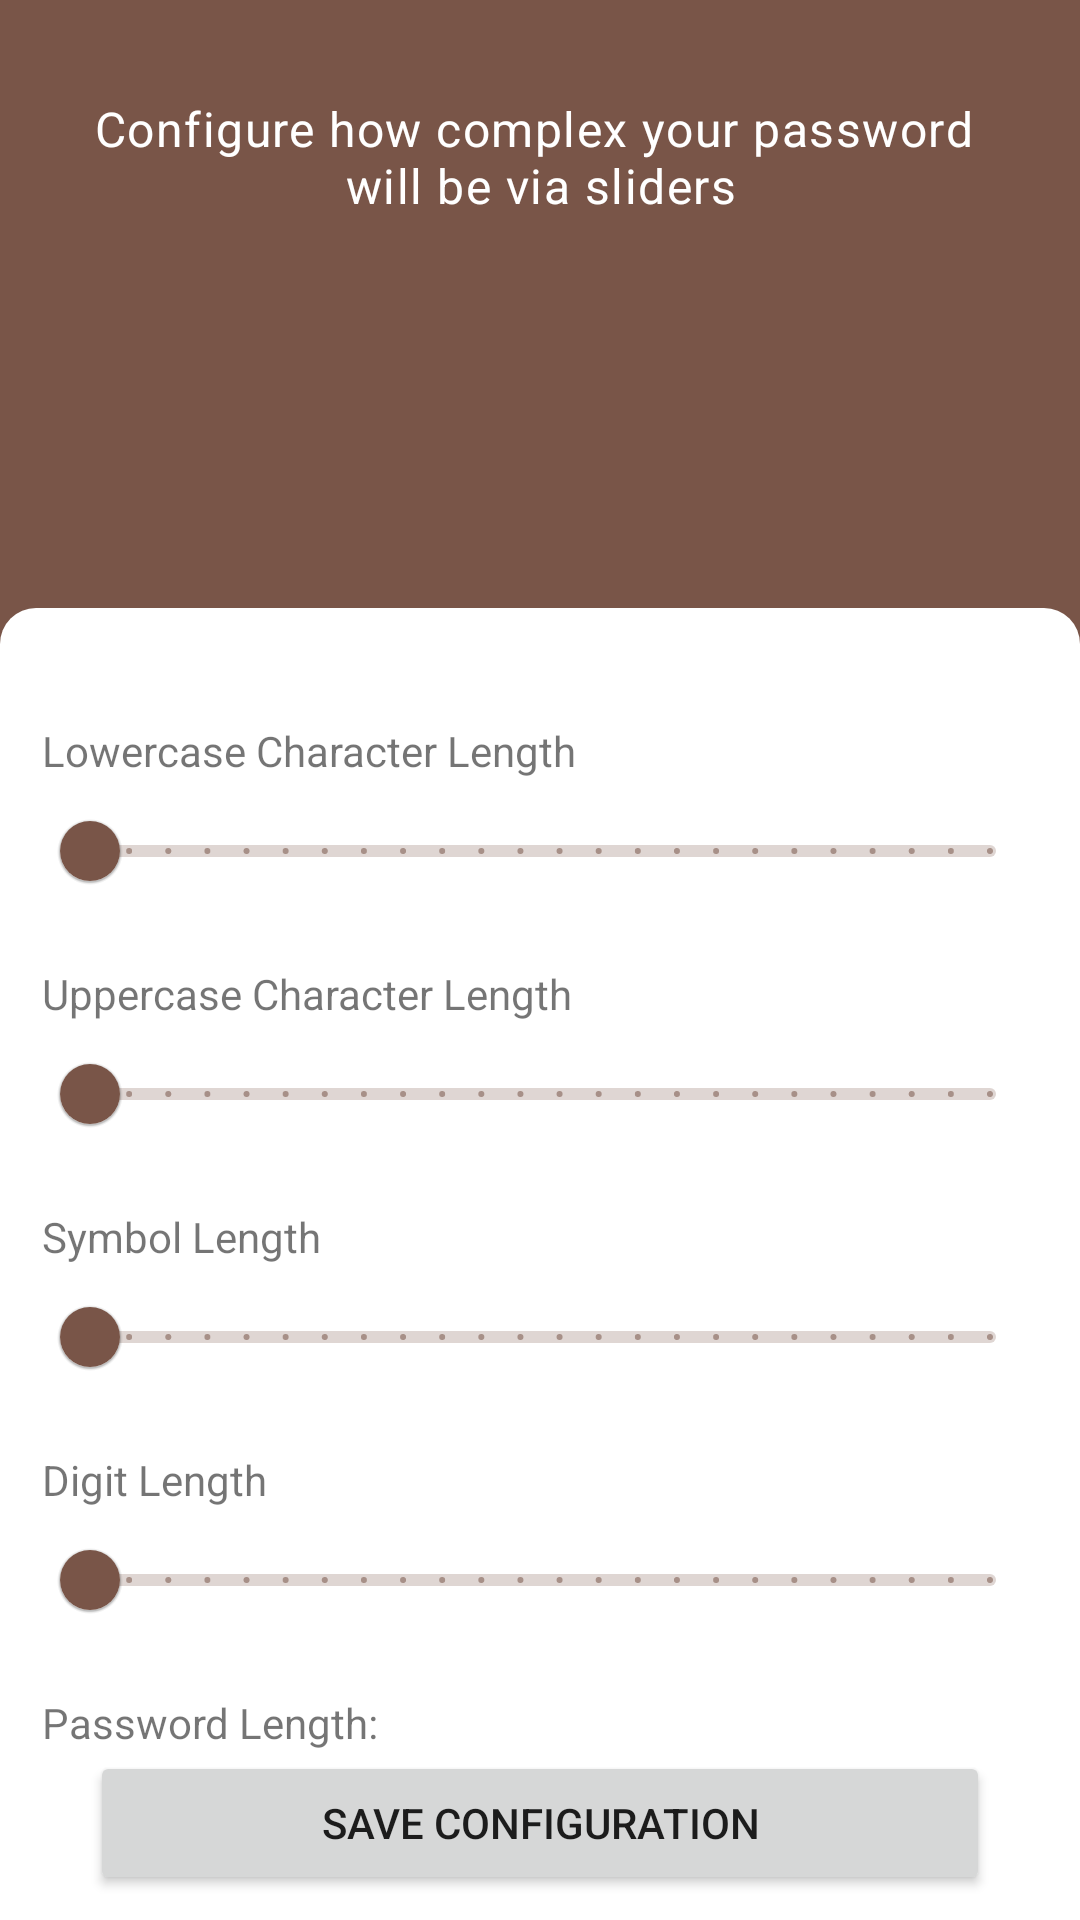

The Android layout XML behind this screen, and the referenced resources:
<!-- AndroidManifest.xml: application theme Theme.UnwiredVault -->
<!-- res/layout/generator_layout.xml -->
<?xml version="1.0" encoding="utf-8"?>
<LinearLayout xmlns:android="http://schemas.android.com/apk/res/android"
    xmlns:app="http://schemas.android.com/apk/res-auto"
    android:layout_width="match_parent"
    android:layout_height="match_parent"
    android:background="@color/brown_500"
    android:orientation="vertical">

    <TextView
        android:id="@+id/text_config_body"
        style="@style/TextAppearance.MaterialComponents.Body1"
        android:layout_width="match_parent"
        android:layout_height="wrap_content"
        android:layout_marginHorizontal="14dp"
        android:layout_marginTop="32dp"
        android:text="@string/config_body"
        android:textAlignment="center"
        android:textColor="@color/white" />

    <ImageView
        android:layout_width="74dp"
        android:layout_height="74dp"
        android:layout_gravity="center"
        android:layout_marginVertical="28dp"
        android:src="@drawable/safe_yellow" />

    <LinearLayout
        android:layout_width="match_parent"
        android:layout_height="0dp"
        android:layout_weight="1"
        android:background="@drawable/layout_bg"
        android:orientation="vertical">

        <TextView
            android:layout_width="match_parent"
            android:layout_height="wrap_content"
            android:layout_marginHorizontal="14dp"
            android:layout_marginTop="38dp"
            android:text="@string/lowercase_character_length" />

        <com.google.android.material.slider.Slider
            android:id="@+id/low_char_slider"
            android:layout_width="match_parent"
            android:layout_height="wrap_content"
            android:layout_marginHorizontal="14dp"
            android:stepSize="1.0"
            android:valueFrom="1.0"
            android:valueTo="24.0" />

        <TextView
            android:layout_width="match_parent"
            android:layout_height="wrap_content"
            android:layout_marginHorizontal="14dp"
            android:layout_marginTop="14dp"
            android:text="@string/uppercase_character_length" />

        <com.google.android.material.slider.Slider
            android:id="@+id/up_char_slider"
            android:layout_width="match_parent"
            android:layout_height="wrap_content"
            android:layout_marginHorizontal="14dp"
            android:stepSize="1.0"
            android:valueFrom="1.0"
            android:valueTo="24.0" />

        <TextView
            android:layout_width="match_parent"
            android:layout_height="wrap_content"
            android:layout_marginHorizontal="14dp"
            android:layout_marginTop="14dp"
            android:text="@string/symbol_length" />

        <com.google.android.material.slider.Slider
            android:id="@+id/symbol_slider"
            android:layout_width="match_parent"
            android:layout_height="wrap_content"
            android:layout_marginHorizontal="14dp"
            android:stepSize="1.0"
            android:valueFrom="1.0"
            android:valueTo="24.0" />

        <TextView
            android:layout_width="match_parent"
            android:layout_height="wrap_content"
            android:layout_marginHorizontal="14dp"
            android:layout_marginTop="14dp"
            android:text="@string/digit_length" />

        <com.google.android.material.slider.Slider
            android:id="@+id/digit_slider"
            android:layout_width="match_parent"
            android:layout_height="wrap_content"
            android:layout_marginHorizontal="14dp"
            android:stepSize="1.0"
            android:valueFrom="1.0"
            android:valueTo="24.0" />

        <TextView
            android:id="@+id/pswd_length"
            android:layout_width="match_parent"
            android:layout_height="wrap_content"
            android:layout_marginHorizontal="14dp"
            android:layout_marginTop="14dp"
            android:text="@string/password_length" />

        <TextView
            android:layout_width="match_parent"
            android:layout_height="0dp"
            android:layout_weight="1" />

        <Button
            android:id="@+id/save_configuration"
            android:layout_width="match_parent"
            android:layout_height="wrap_content"
            android:layout_marginHorizontal="30dp"
            android:layout_marginBottom="14dp"
            android:elevation="12dp"
            android:text="@string/save_configuration"
            app:cornerRadius="12dp" />
    </LinearLayout>


</LinearLayout>
<!-- resources referenced by this layout -->
<resources>
  <color name="brown_500">#FF795548</color>
  <color name="white">#FFFFFFFF</color>
  <!-- drawable layout_bg (drawable) -->
  <?xml version="1.0" encoding="utf-8"?>
  <shape xmlns:android="http://schemas.android.com/apk/res/android">
      <solid android:color="#FFFFFF"/>
      <corners android:topLeftRadius="12dp" android:topRightRadius="12dp"/>
      <padding android:left="0dp" android:top="0dp" android:right="0dp" android:bottom="0dp" />
  </shape>
  <string name="config_body">Configure how complex your password \nwill be via sliders</string>
  <string name="digit_length">Digit Length</string>
  <string name="lowercase_character_length">Lowercase Character Length</string>
  <string name="password_length">Password Length:  </string>
  <string name="save_configuration">Save Configuration</string>
  <string name="symbol_length">Symbol Length</string>
  <string name="uppercase_character_length">Uppercase Character Length</string>
  <style name="Theme.UnwiredVault" parent="Theme.MaterialComponents.DayNight.DarkActionBar">
          
          <item name="colorPrimary">@color/brown_500</item>
          <item name="colorPrimaryVariant">@color/brown_700</item>
          <item name="colorOnPrimary">@color/white</item>
          
          <item name="colorSecondary">@color/orange_200</item>
          <item name="colorSecondaryVariant">@color/orange_700</item>
          <item name="colorOnSecondary">@color/black</item>
          
          <item name="android:statusBarColor" tools:targetApi="l">?attr/colorPrimaryVariant</item>
          
      </style>
  <color name="brown_700">#FF4B2C20</color>
  <color name="orange_200">#FFFFAB40</color>
  <color name="orange_700">#FFCA9B52</color>
  <color name="black">#FF000000</color>
</resources>
